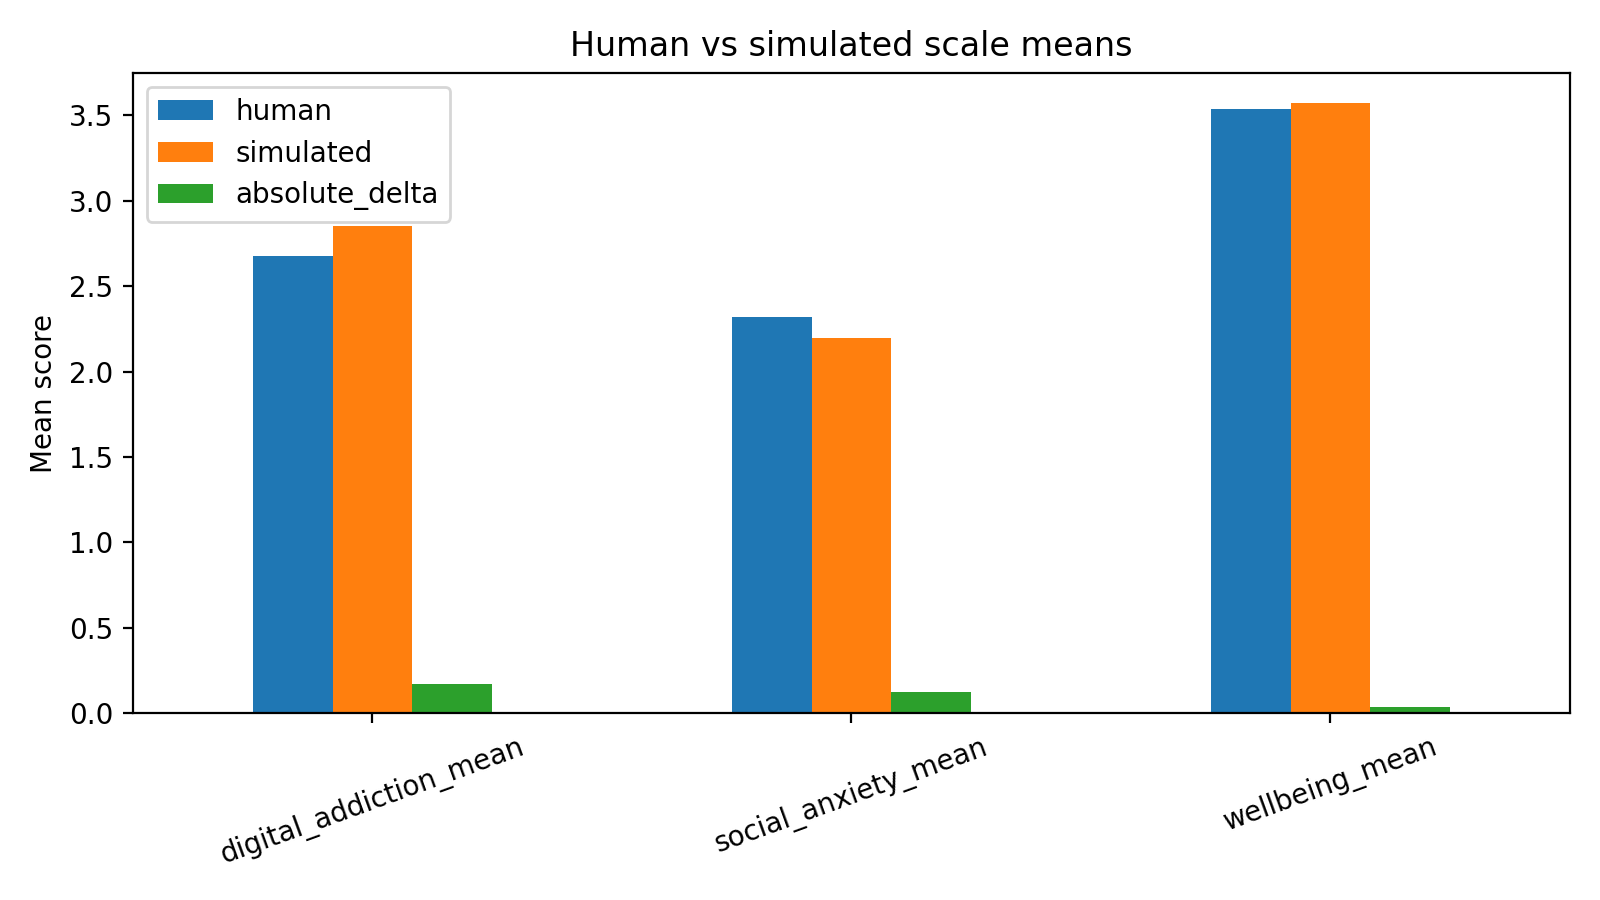

The file beside this chart, header and first rows:
scale, human, simulated, absolute_delta
digital_addiction_mean, 2.676, 2.851, 0.175
social_anxiety_mean, 2.32, 2.197, 0.1225
wellbeing_mean, 3.535, 3.57, 0.03493
